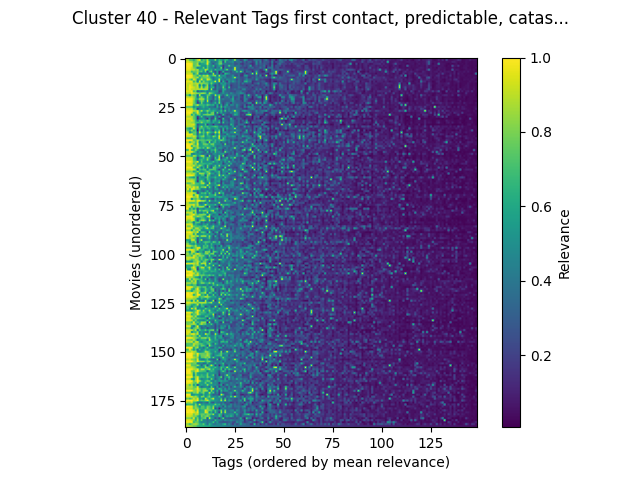

The file beside this chart, header and first rows:
movieId, first contact, predictable, catastrophe, good, weird, original, survival, runaway, dialogue, greed, culture clash, weapons, melancholic, drama, betrayal, light, mentor, mad scientist, fight scenes, independent film, chase, fantasy world, vengeance
Barbarella (1968), 0.9445, 0.9445, 0.9445, 0.9423, 0.9605, 0.7572, 0.9045, 0.8495, 0.6292, 0.556, 0.4905, 0.7555, 0.717, 0.3432, 0.2602, 0.8438, 0.3462, 0.8438, 0.3172, 0.2957, 0.2837, 0.8593, 0.3297
20,000 Leagues Under the Sea (1954), 0.8865, 0.8865, 0.7113, 0.7113, 0.585, 0.7352, 0.8858, 0.994, 0.5765, 0.7528, 0.6887, 0.8865, 0.532, 0.5022, 0.4948, 0.871, 0.451, 0.6555, 0.5972, 0.4287, 0.6837, 0.645, 0.4117
Alien³ (a.k.a. Alien 3) (1992), 0.9045, 0.9373, 0.9045, 0.8607, 0.761, 0.754, 0.805, 0.708, 0.761, 0.708, 0.6025, 0.9373, 0.708, 0.362, 0.411, 0.3555, 0.452, 0.722, 0.741, 0.187, 0.741, 0.3468, 0.4495
Star Trek: The Motion Picture (1979), 0.995, 0.995, 0.9902, 0.9812, 0.7512, 0.7615, 0.8767, 0.4095, 0.591, 0.591, 0.6485, 0.969, 0.591, 0.4095, 0.2517, 0.4442, 0.4968, 0.75, 0.7835, 0.395, 0.414, 0.373, 0.3475
Event Horizon (1997), 0.9905, 0.9905, 0.9905, 0.982, 0.7167, 0.773, 0.8785, 0.7842, 0.541, 0.541, 0.502, 0.7478, 0.541, 0.4317, 0.699, 0.3325, 0.4492, 0.5873, 0.4303, 0.1648, 0.3745, 0.3702, 0.767
Sphere (1998), 0.982, 0.982, 0.982, 0.9347, 0.7895, 0.734, 0.3635, 0.52, 0.5423, 0.7895, 0.452, 0.7418, 0.5232, 0.452, 0.459, 0.253, 0.4782, 0.397, 0.8165, 0.1195, 0.4875, 0.2915, 0.3462
Dune (1984), 0.975, 0.9657, 0.9657, 0.8915, 0.9103, 0.805, 0.884, 0.612, 0.6485, 0.612, 0.907, 0.8168, 0.4875, 0.612, 0.383, 0.71, 0.504, 0.5423, 0.5717, 0.3073, 0.5717, 0.8253, 0.3785
Rapture, The (1991), 0.8973, 0.8973, 0.8973, 0.682, 0.7625, 0.753, 0.8453, 0.682, 0.7625, 0.4845, 0.7982, 0.2157, 0.6545, 0.7982, 0.3325, 0.2392, 0.55, 0.1255, 0.2375, 0.665, 0.2627, 0.247, 0.3395
Seventh Sign, The (1988), 0.921, 0.921, 0.921, 0.88, 0.5813, 0.722, 0.9193, 0.3872, 0.3578, 0.472, 0.3942, 0.4872, 0.2827, 0.3942, 0.88, 0.27, 0.5555, 0.1255, 0.3725, 0.152, 0.6733, 0.6062, 0.4748
Them! (1954), 0.9935, 0.989, 0.989, 0.984, 0.789, 0.7565, 0.6142, 0.8487, 0.6657, 0.8487, 0.789, 0.942, 0.6142, 0.5962, 0.789, 0.8435, 0.3742, 0.8835, 0.438, 0.558, 0.5085, 0.2777, 0.3217
2010: The Year We Make Contact (1984), 0.9922, 0.9825, 0.9825, 0.964, 0.8505, 0.793, 0.8942, 0.5905, 0.7512, 0.7512, 0.7848, 0.8122, 0.7512, 0.4782, 0.3645, 0.529, 0.5367, 0.6095, 0.5913, 0.3678, 0.4962, 0.3518, 0.3595
Godzilla (Gojira) (1954), 0.8615, 0.9287, 0.7985, 0.6657, 0.9573, 0.8658, 0.4637, 0.6595, 0.9573, 0.6595, 0.6595, 0.9527, 0.8675, 0.6595, 0.3585, 0.4958, 0.499, 0.9437, 0.3845, 0.4708, 0.304, 0.5112, 0.4442
Fly, The (1958), 0.9772, 0.9587, 0.9587, 0.9555, 0.6585, 0.8145, 0.4115, 0.956, 0.5657, 0.83, 0.6535, 0.677, 0.5845, 0.6535, 0.6158, 0.956, 0.4127, 0.9557, 0.1865, 0.6535, 0.357, 0.1688, 0.5447
Beneath the Planet of the Apes (1970), 0.9663, 0.9025, 0.9025, 0.9293, 0.8417, 0.8805, 0.8873, 0.7848, 0.8417, 0.7848, 0.7848, 0.7625, 0.5633, 0.7848, 0.5633, 0.4297, 0.454, 0.2737, 0.5713, 0.452, 0.5713, 0.3525, 0.4472
Battle for the Planet of the Apes (1973), 0.969, 0.8722, 0.9798, 0.9247, 0.811, 0.8313, 0.9425, 0.3947, 0.811, 0.3947, 0.6375, 0.8722, 0.3277, 0.6232, 0.3582, 0.198, 0.4445, 0.3137, 0.3658, 0.6375, 0.4942, 0.2605, 0.4395
Conquest of the Planet of the Apes (1972…, 0.9653, 0.9008, 0.9828, 0.9575, 0.912, 0.8535, 0.908, 0.6105, 0.912, 0.6105, 0.8015, 0.8853, 0.3932, 0.6105, 0.6667, 0.2333, 0.481, 0.3595, 0.3332, 0.8015, 0.3855, 0.2457, 0.7312
Escape from the Planet of the Apes (1971…, 0.9383, 0.8987, 0.9802, 0.9022, 0.9015, 0.8665, 0.8987, 0.8895, 0.9015, 0.8895, 0.8895, 0.8655, 0.2865, 0.8895, 0.2835, 0.2617, 0.4652, 0.3132, 0.2795, 0.6138, 0.6068, 0.3045, 0.3582
Sticky Fingers of Time, The (1997), 0.986, 0.9487, 0.9487, 0.986, 0.679, 0.7837, 0.24, 0.4477, 0.3342, 0.436, 0.5455, 0.389, 0.487, 0.5455, 0.5455, 0.487, 0.5298, 0.176, 0.2155, 0.625, 0.365, 0.3335, 0.3425
eXistenZ (1999), 0.8938, 0.8938, 0.8938, 0.9785, 0.9217, 0.8482, 0.844, 0.7655, 0.876, 0.876, 0.7655, 0.4542, 0.876, 0.7655, 0.6178, 0.4775, 0.3775, 0.2577, 0.3862, 0.5335, 0.3792, 0.4273, 0.3115
Mummy, The (1932), 0.7537, 0.7537, 0.4627, 0.825, 0.7147, 0.756, 0.25, 0.9133, 0.467, 0.4103, 0.5112, 0.7537, 0.7127, 0.4103, 0.3367, 0.9133, 0.5683, 0.7857, 0.4385, 0.2867, 0.4477, 0.769, 0.4062
Tarantula (1955), 0.923, 0.9032, 0.9032, 0.923, 0.8242, 0.716, 0.3352, 0.6783, 0.8242, 0.6275, 0.4287, 0.851, 0.451, 0.4287, 0.2432, 0.5513, 0.408, 0.9972, 0.2298, 0.2308, 0.3722, 0.3327, 0.4647
It Came from Outer Space (1953), 0.9865, 0.9818, 0.9818, 0.9715, 0.867, 0.6815, 0.6158, 0.8535, 0.867, 0.8535, 0.4958, 0.7888, 0.4958, 0.4245, 0.2745, 0.6478, 0.384, 0.8262, 0.333, 0.434, 0.3272, 0.3312, 0.3287
Earth vs. the Flying Saucers (1956), 0.9705, 0.9705, 0.9705, 0.966, 0.804, 0.6202, 0.2422, 0.6272, 0.804, 0.6913, 0.365, 0.9437, 0.3995, 0.2293, 0.365, 0.4395, 0.3277, 0.7503, 0.336, 0.2993, 0.2883, 0.2953, 0.3093
Mole People, The (1956), 0.9503, 0.9423, 0.9423, 0.9503, 0.7968, 0.6635, 0.146, 0.371, 0.7968, 0.5055, 0.4415, 0.5915, 0.4415, 0.335, 0.4415, 0.6777, 0.3535, 0.8405, 0.3715, 0.2213, 0.3282, 0.4722, 0.3935
Thirteenth Floor, The (1999), 0.979, 0.979, 0.979, 0.977, 0.6955, 0.7605, 0.956, 0.6955, 0.6675, 0.6675, 0.5865, 0.7663, 0.6675, 0.5865, 0.6518, 0.3192, 0.6145, 0.2347, 0.6262, 0.1912, 0.4205, 0.6245, 0.25
Medicine Man (1992), 0.728, 0.728, 0.728, 0.7245, 0.4815, 0.631, 0.5445, 0.4367, 0.555, 0.67, 0.5065, 0.544, 0.3448, 0.3992, 0.3668, 0.2565, 0.6352, 0.3385, 0.7245, 0.3488, 0.6095, 0.4243, 0.4027
Astronaut's Wife, The (1999), 0.931, 0.9075, 0.9075, 0.9187, 0.6745, 0.71, 0.1432, 0.4457, 0.4537, 0.5275, 0.4457, 0.4705, 0.6745, 0.4097, 0.4928, 0.4972, 0.4427, 0.2615, 0.5575, 0.154, 0.4607, 0.319, 0.4637
Omega Man, The (1971), 0.971, 0.9688, 0.9688, 0.971, 0.8938, 0.8535, 0.9617, 0.6615, 0.8938, 0.5887, 0.6502, 0.8288, 0.6693, 0.5615, 0.6502, 0.5737, 0.42, 0.483, 0.6717, 0.3592, 0.7615, 0.2997, 0.4752
Bicentennial Man (1999), 0.9845, 0.9845, 0.9945, 0.95, 0.663, 0.7565, 0.9845, 0.7115, 0.55, 0.4405, 0.4615, 0.6855, 0.4405, 0.741, 0.7897, 0.2402, 0.7897, 0.3558, 0.6168, 0.3177, 0.3987, 0.3232, 0.2825
On the Beach (1959), 0.951, 0.951, 0.951, 0.5763, 0.7973, 0.6022, 0.7877, 0.7825, 0.4782, 0.7448, 0.7825, 0.7953, 0.7973, 0.7825, 0.7825, 0.3505, 0.3472, 0.1633, 0.2205, 0.7095, 0.3107, 0.2022, 0.258
Devil Girl From Mars (1954), 0.8955, 0.8718, 0.8718, 0.8955, 0.76, 0.6562, 0.1345, 0.4547, 0.76, 0.4147, 0.3357, 0.5042, 0.4632, 0.3357, 0.2145, 0.592, 0.2823, 0.592, 0.1995, 0.1227, 0.2837, 0.298, 0.4
Time Masters (Maîtres du temps, Les) (19…, 0.9483, 0.9483, 0.9483, 0.907, 0.752, 0.6625, 0.09025, 0.3752, 0.4412, 0.5555, 0.359, 0.132, 0.5555, 0.2147, 0.2592, 0.752, 0.3182, 0.1265, 0.1777, 0.7318, 0.262, 0.2532, 0.213
Quatermass and the Pit (1967), 0.9405, 0.8842, 0.8842, 0.9405, 0.8433, 0.669, 0.3872, 0.6977, 0.6615, 0.6615, 0.608, 0.7472, 0.6615, 0.319, 0.608, 0.633, 0.3877, 0.5767, 0.1215, 0.5058, 0.355, 0.321, 0.1962
Quatermass 2 (Enemy from Space) (1957), 0.9553, 0.894, 0.894, 0.842, 0.8368, 0.686, 0.6913, 0.648, 0.8368, 0.648, 0.603, 0.6595, 0.5995, 0.4467, 0.603, 0.4517, 0.477, 0.7492, 0.2072, 0.7265, 0.3057, 0.4007, 0.2835
Light Years (Gandahar) (1988), 0.9465, 0.9095, 0.9095, 0.926, 0.9533, 0.7378, 0.2203, 0.3987, 0.4253, 0.4253, 0.722, 0.1837, 0.4307, 0.3658, 0.1365, 0.411, 0.3658, 0.275, 0.1837, 0.2847, 0.2812, 0.3107, 0.2047
Starman (1984), 0.885, 0.8778, 0.8778, 0.89, 0.8438, 0.697, 0.3195, 0.6132, 0.8438, 0.5777, 0.6478, 0.7188, 0.5585, 0.6132, 0.6637, 0.739, 0.6637, 0.457, 0.5923, 0.3827, 0.54, 0.5048, 0.312
Communion (1989), 0.7455, 0.653, 0.5235, 0.605, 0.9583, 0.7045, 0.146, 0.7143, 0.675, 0.675, 0.4667, 0.653, 0.675, 0.4667, 0.4667, 0.5363, 0.6292, 0.432, 0.2462, 0.6472, 0.277, 0.605, 0.34
X: The Unknown (1956), 0.8453, 0.715, 0.6587, 0.8453, 0.6215, 0.7238, 0.0405, 0.7305, 0.3887, 0.7305, 0.4217, 0.4195, 0.5803, 0.4123, 0.2622, 0.6215, 0.491, 0.757, 0.1857, 0.6907, 0.169, 0.4175, 0.2502
Invisible Man, The (1933), 0.911, 0.911, 0.4315, 0.6368, 0.7468, 0.768, 0.2697, 0.9277, 0.6368, 0.722, 0.584, 0.911, 0.722, 0.584, 0.4942, 0.9277, 0.6298, 0.9635, 0.1752, 0.5503, 0.552, 0.3985, 0.329
Kronos (1957), 0.9705, 0.9555, 0.9555, 0.9633, 0.7155, 0.7332, 0.283, 0.6245, 0.501, 0.7075, 0.4705, 0.7568, 0.5172, 0.3628, 0.2512, 0.6225, 0.415, 0.776, 0.28, 0.3682, 0.2577, 0.6148, 0.4283
Donovan's Brain (1953), 0.9483, 0.9243, 0.9243, 0.854, 0.9373, 0.861, 0.488, 0.6562, 0.7703, 0.8325, 0.5032, 0.6252, 0.6422, 0.5032, 0.8322, 0.7097, 0.5075, 0.9828, 0.3732, 0.4885, 0.5847, 0.3505, 0.5192
X: The Man with the X-Ray Eyes (1963), 0.8328, 0.6913, 0.6913, 0.7478, 0.835, 0.817, 0.195, 0.5577, 0.6565, 0.6335, 0.496, 0.5685, 0.6032, 0.4765, 0.6092, 0.525, 0.545, 0.935, 0.2255, 0.7445, 0.5115, 0.2482, 0.3502
Day the Earth Caught Fire, The (1961), 0.9965, 0.9965, 0.9965, 0.9725, 0.7335, 0.741, 0.8962, 0.7167, 0.7335, 0.7335, 0.6817, 0.7445, 0.7335, 0.6817, 0.5192, 0.6983, 0.5068, 0.6285, 0.8193, 0.6875, 0.5493, 0.3705, 0.4427
10th Victim, The (La decima vittima) (19…, 0.8973, 0.8973, 0.6232, 0.8088, 0.8813, 0.6993, 0.8973, 0.4217, 0.6528, 0.7222, 0.6145, 0.2485, 0.8885, 0.4032, 0.619, 0.6833, 0.427, 0.542, 0.2485, 0.4517, 0.3602, 0.2615, 0.4527
Outland (1981), 0.9795, 0.9795, 0.9667, 0.9742, 0.7842, 0.654, 0.9795, 0.5627, 0.5645, 0.7695, 0.7842, 0.7608, 0.5627, 0.7917, 0.7842, 0.4968, 0.5015, 0.4682, 0.4407, 0.2278, 0.8525, 0.254, 0.3375
Miracle Mile (1989), 0.991, 0.991, 0.991, 0.6068, 0.867, 0.7995, 0.8807, 0.579, 0.5805, 0.6235, 0.6935, 0.6465, 0.6155, 0.579, 0.6935, 0.504, 0.3645, 0.4005, 0.469, 0.3642, 0.494, 0.395, 0.3977
When Worlds Collide (1951), 0.9885, 0.9885, 0.9885, 0.9868, 0.616, 0.7185, 0.8945, 0.7512, 0.616, 0.7512, 0.4928, 0.9008, 0.721, 0.4928, 0.3738, 0.6805, 0.3905, 0.547, 0.523, 0.3485, 0.2642, 0.4565, 0.2775
Bill & Ted's Bogus Journey (1991), 0.6532, 0.6643, 0.993, 0.6492, 0.617, 0.8182, 0.6532, 0.4052, 0.3638, 0.2845, 0.617, 0.4157, 0.3718, 0.617, 0.617, 0.7765, 0.4885, 0.303, 0.4057, 0.1445, 0.4525, 0.3738, 0.3047
Hangar 18 (1980), 0.9333, 0.9333, 0.9333, 0.9902, 0.82, 0.6565, 0.3688, 0.6065, 0.526, 0.4087, 0.303, 0.7047, 0.2605, 0.555, 0.3367, 0.7332, 0.4335, 0.5375, 0.3718, 0.2555, 0.8655, 0.4815, 0.3742
Man Who Saw Tomorrow, The (1980), 0.8847, 0.8847, 0.92, 0.4652, 0.382, 0.5703, 0.5238, 0.5295, 0.382, 0.3087, 0.4307, 0.3987, 0.363, 0.2865, 0.498, 0.5295, 0.4125, 0.4635, 0.5155, 0.5972, 0.2863, 0.1925, 0.3502
No Such Thing (2001), 0.7265, 0.7265, 0.7265, 0.6062, 0.9035, 0.8155, 0.51, 0.6827, 0.8795, 0.8795, 0.436, 0.158, 0.8795, 0.3935, 0.3107, 0.498, 0.4055, 0.7997, 0.2883, 0.8627, 0.1217, 0.2772, 0.3757
First Men in the Moon (1964), 0.9257, 0.917, 0.917, 0.9257, 0.677, 0.6685, 0.1952, 0.461, 0.5655, 0.728, 0.4928, 0.7635, 0.6038, 0.361, 0.2437, 0.7208, 0.4075, 0.8702, 0.175, 0.3945, 0.3907, 0.739, 0.2682
20 Million Miles to Earth (1957), 0.9255, 0.9125, 0.9012, 0.9183, 0.693, 0.674, 0.2417, 0.5985, 0.693, 0.5985, 0.5168, 0.8482, 0.4985, 0.274, 0.2047, 0.6068, 0.7192, 0.9125, 0.3545, 0.5168, 0.6035, 0.4685, 0.3015
Rollerball (1975), 0.9912, 0.9912, 0.9975, 0.9575, 0.776, 0.7805, 0.9912, 0.4972, 0.7505, 0.5028, 0.5102, 0.5235, 0.5152, 0.5195, 0.7205, 0.4918, 0.5855, 0.3372, 0.5235, 0.306, 0.5767, 0.34, 0.7572
Simone (S1m0ne) (2002), 0.9235, 0.9235, 0.9235, 0.9235, 0.6947, 0.841, 0.604, 0.633, 0.662, 0.662, 0.633, 0.5803, 0.662, 0.633, 0.4305, 0.4155, 0.5048, 0.4632, 0.5218, 0.1907, 0.3728, 0.5288, 0.327
Galaxy of Terror (Quest) (1981), 0.9293, 0.9293, 0.9293, 0.8658, 0.926, 0.7568, 0.699, 0.8533, 0.7292, 0.5807, 0.339, 0.7795, 0.4842, 0.339, 0.4868, 0.7167, 0.4482, 0.83, 0.436, 0.4758, 0.4918, 0.377, 0.8533
Looker (1981), 0.9848, 0.9848, 0.9848, 0.9772, 0.682, 0.6655, 0.9263, 0.682, 0.364, 0.6518, 0.3508, 0.794, 0.3882, 0.253, 0.7868, 0.7222, 0.5503, 0.5513, 0.331, 0.2235, 0.8113, 0.2772, 0.2263
Mutant Action (Acción Mutante) (1993), 0.9495, 0.9155, 0.9155, 0.9495, 0.9117, 0.8153, 0.2542, 0.7325, 0.644, 0.7325, 0.7325, 0.3735, 0.707, 0.7325, 0.7302, 0.707, 0.394, 0.2065, 0.3735, 0.7458, 0.4227, 0.3445, 0.7563
Mysterious Island (1961), 0.8088, 0.7928, 0.7752, 0.8088, 0.5707, 0.6663, 0.833, 0.6235, 0.4795, 0.565, 0.6773, 0.7928, 0.684, 0.4353, 0.3877, 0.5917, 0.5697, 0.7382, 0.2625, 0.5707, 0.4647, 0.5547, 0.2777
Scanners (1981), 0.9093, 0.9093, 0.9093, 0.8417, 0.8898, 0.7438, 0.4728, 0.8458, 0.8458, 0.8105, 0.5615, 0.7265, 0.8685, 0.5615, 0.5755, 0.371, 0.5258, 0.7362, 0.2897, 0.457, 0.4575, 0.2437, 0.7917
... 129 more rows
